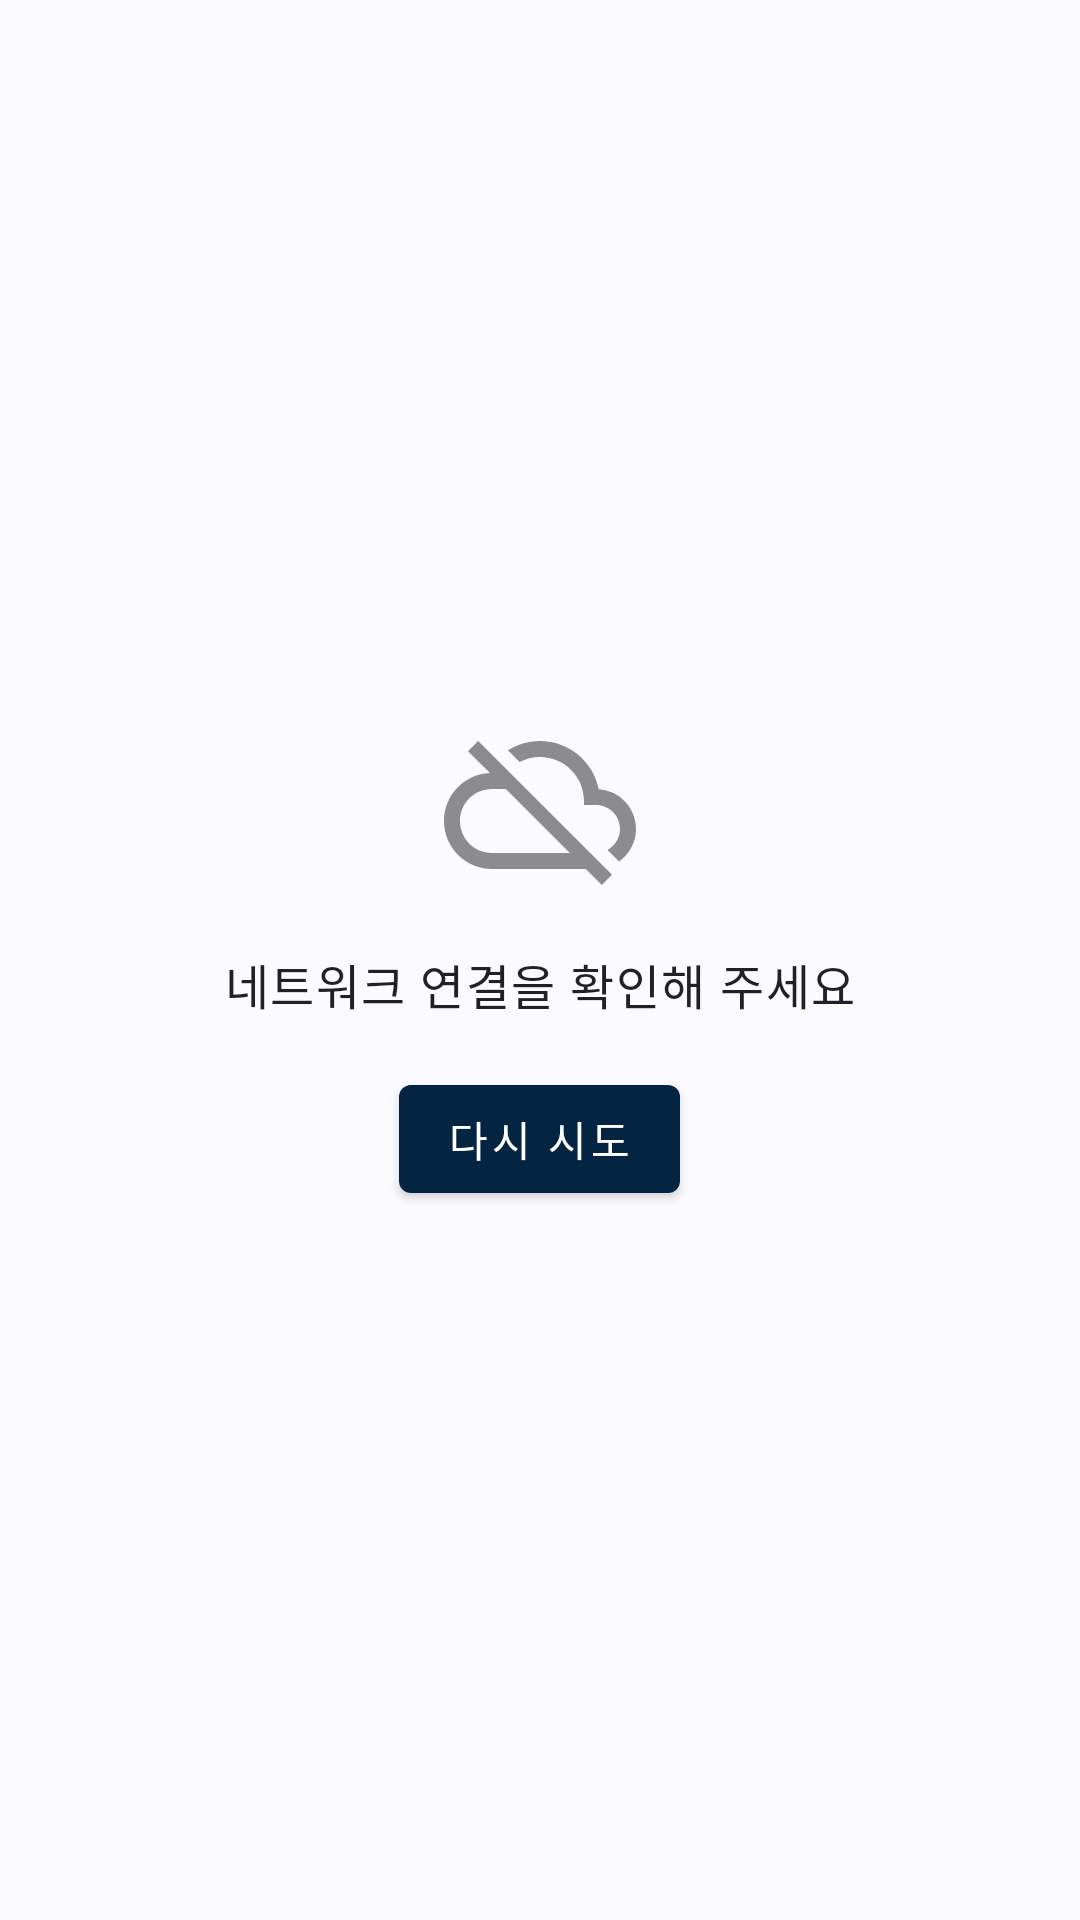

Here is an Android app screen rendered from its layout file. Give the layout XML and the strings, colors and styles it references.
<!-- AndroidManifest.xml: application theme Theme.MovieFinder -->
<!-- res/layout/layout_error.xml -->
<?xml version="1.0" encoding="utf-8"?>
<LinearLayout xmlns:android="http://schemas.android.com/apk/res/android"
    xmlns:app="http://schemas.android.com/apk/res-auto"
    android:id="@+id/layout_error"
    android:layout_width="match_parent"
    android:layout_height="match_parent"
    android:gravity="center"
    android:orientation="vertical"
    android:padding="@dimen/spacing_xl">

    <ImageView
        android:layout_width="@dimen/icon_size_error"
        android:layout_height="@dimen/icon_size_error"
        android:contentDescription="@string/cd_error_icon"
        android:src="@drawable/ic_cloud_off"
        app:tint="?attr/colorOnSurface"
        android:alpha="0.5" />

    <TextView
        android:id="@+id/tv_error_message"
        android:layout_width="wrap_content"
        android:layout_height="wrap_content"
        android:layout_marginTop="@dimen/spacing_md"
        android:gravity="center"
        android:text="@string/error_network"
        android:textAppearance="?attr/textAppearanceBody1" />

    <com.google.android.material.button.MaterialButton
        android:id="@+id/btn_retry"
        android:layout_width="wrap_content"
        android:layout_height="wrap_content"
        android:layout_marginTop="@dimen/spacing_md"
        android:text="@string/retry" />

</LinearLayout>
<!-- resources referenced by this layout -->
<resources>
  <dimen name="icon_size_error">64dp</dimen>
  <dimen name="spacing_md">16dp</dimen>
  <dimen name="spacing_xl">32dp</dimen>
  <!-- drawable ic_cloud_off (drawable) -->
  <?xml version="1.0" encoding="utf-8"?>
  <vector xmlns:android="http://schemas.android.com/apk/res/android"
      android:width="24dp"
      android:height="24dp"
      android:viewportWidth="24"
      android:viewportHeight="24">
      <path
          android:fillColor="@color/icon_default"
          android:pathData="M19.35,10.04C18.67,6.59 15.64,4 12,4c-1.48,0 -2.85,0.43 -4.01,1.17l1.46,1.46C10.21,6.23 11.08,6 12,6c3.04,0 5.5,2.46 5.5,5.5v0.5H19c1.66,0 3,1.34 3,3 0,1.13 -0.64,2.11 -1.56,2.62l1.45,1.45C23.16,18.16 24,16.68 24,15c0,-2.64 -2.05,-4.78 -4.65,-4.96zM3,5.27l2.75,2.74C2.56,8.15 0,10.77 0,14c0,3.31 2.69,6 6,6h11.73l2,2 1.27,-1.27L4.27,4 3,5.27zM7.73,10l8,8H6c-2.21,0 -4,-1.79 -4,-4s1.79,-4 4,-4h1.73z" />
  </vector>
  <string name="cd_error_icon">오류 아이콘</string>
  <string name="error_network">네트워크 연결을 확인해 주세요</string>
  <string name="retry">다시 시도</string>
  <style name="Theme.MovieFinder" parent="Theme.MaterialComponents.DayNight.NoActionBar">
          <item name="colorPrimary">@color/colorPrimary</item>
          <item name="colorPrimaryVariant">@color/colorPrimaryVariant</item>
          <item name="colorOnPrimary">@color/colorOnPrimary</item>
          <item name="colorSecondary">@color/colorSecondary</item>
          <item name="colorSecondaryVariant">@color/colorSecondaryVariant</item>
          <item name="colorOnSecondary">@color/colorOnSecondary</item>
          <item name="colorSurface">@color/colorSurface</item>
          <item name="colorOnSurface">@color/colorOnSurface</item>
          <item name="colorError">@color/colorError</item>
          <item name="colorOnError">@color/colorOnError</item>
          <item name="android:colorBackground">@color/colorBackground</item>
          <item name="colorOnBackground">@color/colorOnBackground</item>
          <item name="android:statusBarColor">@android:color/transparent</item>
          <item name="android:navigationBarColor">@android:color/transparent</item>
          <item name="bottomNavigationStyle">@style/Widget.MovieFinder.BottomNav</item>
      </style>
  <color name="icon_default">#FF000000</color>
  <color name="colorPrimary">#FF032541</color>
  <color name="colorPrimaryVariant">#FF021B2F</color>
  <color name="colorOnPrimary">#FFFFFFFF</color>
  <color name="colorSecondary">#FF01B4E4</color>
  <color name="colorSecondaryVariant">#FF0198C0</color>
  <color name="colorOnSecondary">#FFFFFFFF</color>
  <color name="colorSurface">#FFFFFFFF</color>
  <color name="colorOnSurface">#FF1C1B1F</color>
  <color name="colorError">#FFB3261E</color>
  <color name="colorOnError">#FFFFFFFF</color>
  <color name="colorBackground">#FFFBFBFF</color>
  <color name="colorOnBackground">#FF1C1B1F</color>
  <style name="Widget.MovieFinder.BottomNav" parent="Widget.MaterialComponents.BottomNavigationView.Colored">
          <item name="backgroundTint">?attr/colorSurface</item>
          <item name="itemIconTint">@color/bottom_nav_color</item>
          <item name="itemTextColor">@color/bottom_nav_color</item>
      </style>
</resources>
